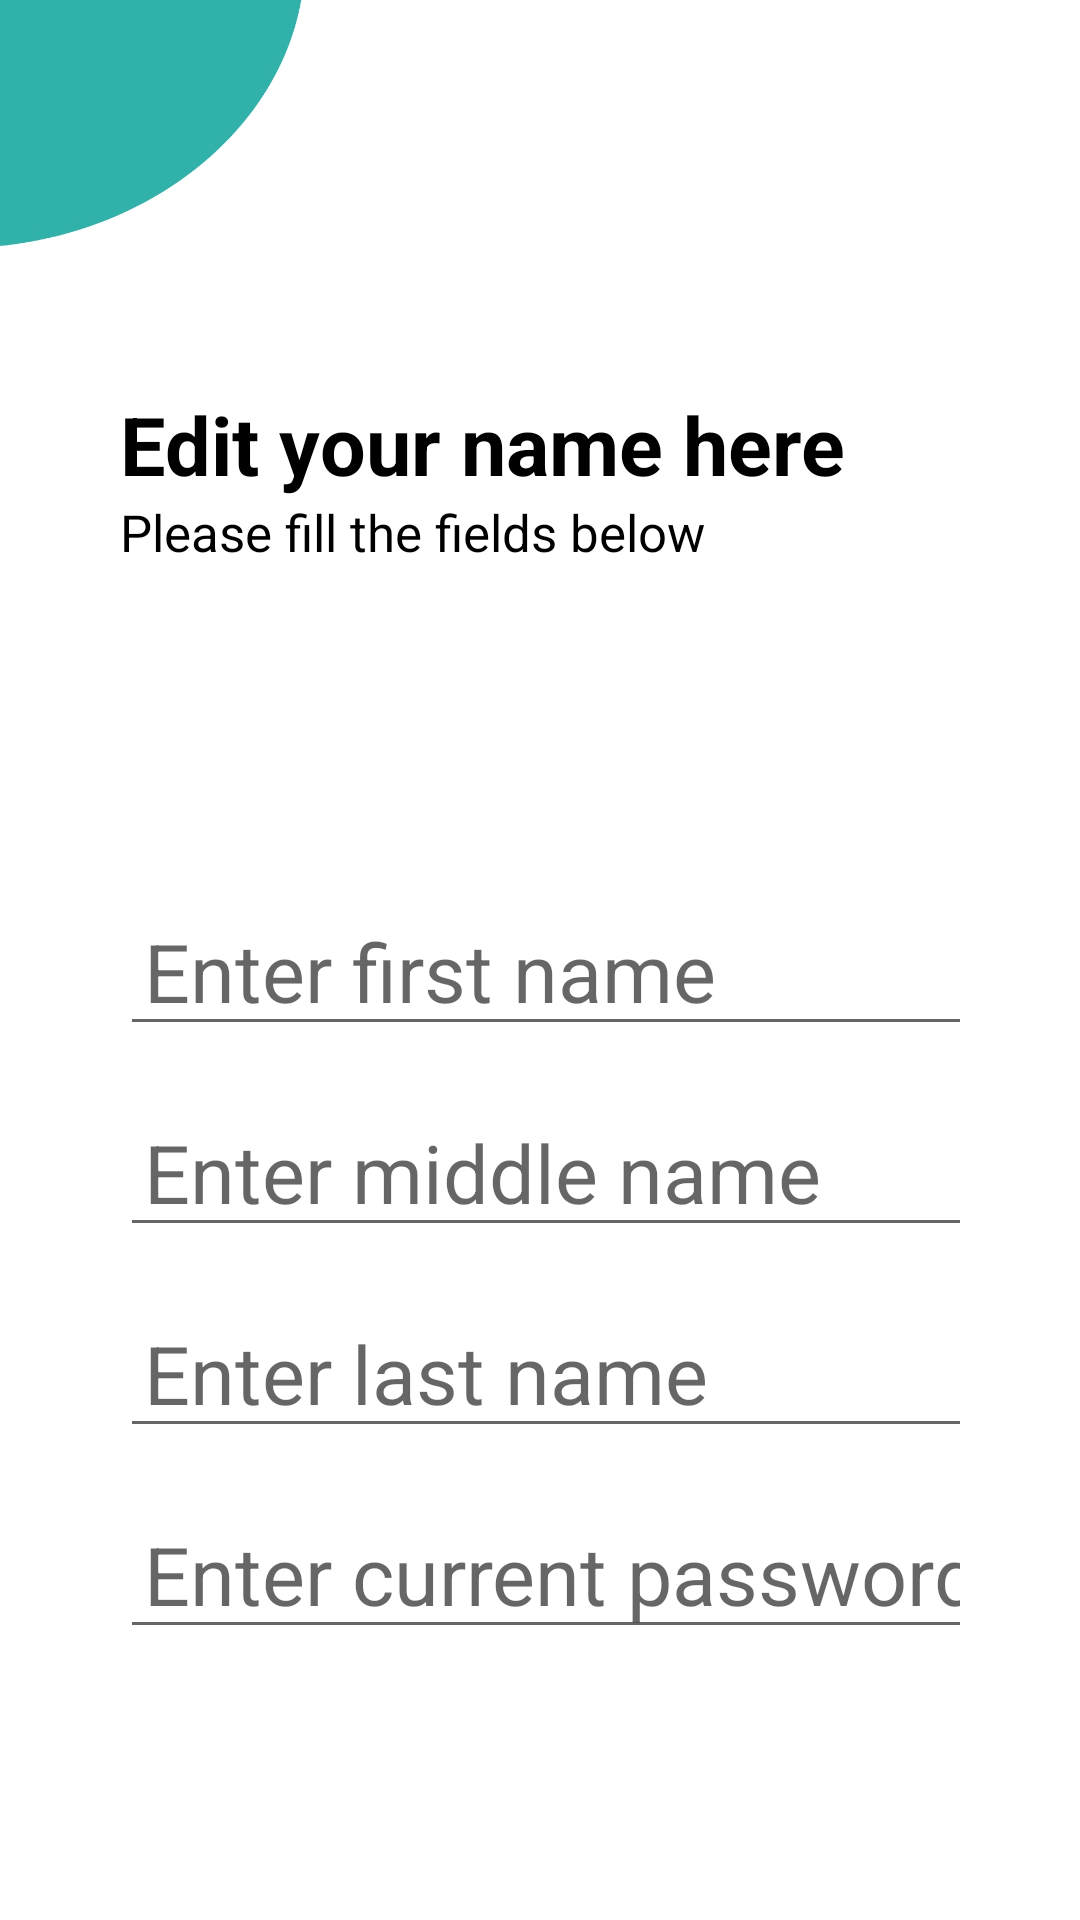

The Android layout XML behind this screen, and the referenced resources:
<!-- AndroidManifest.xml: application theme Theme.MLSeriesDemonstrator -->
<!-- res/layout/activity_edit_name.xml -->
<?xml version="1.0" encoding="utf-8"?>
<androidx.constraintlayout.widget.ConstraintLayout
    xmlns:android="http://schemas.android.com/apk/res/android"
    xmlns:tools="http://schemas.android.com/tools"
    xmlns:app="http://schemas.android.com/apk/res-auto"
    android:layout_width="match_parent"
    android:layout_height="match_parent"
    android:paddingHorizontal="40dp"
    android:paddingTop="30dp"
    android:background="@drawable/edit_name"
    tools:context=".activities.EditNameActivity">

  <LinearLayout
      android:id="@+id/linearLayout2"
      android:layout_width="match_parent"
      android:layout_height="wrap_content"
      android:orientation="vertical"
      app:layout_constraintEnd_toEndOf="parent"
      app:layout_constraintStart_toStartOf="parent"
      app:layout_constraintTop_toTopOf="parent">

    <TextView
        android:layout_width="wrap_content"
        android:layout_height="wrap_content"
        android:layout_marginTop="100dp"
        android:text="@string/edit_your_name_here"
        android:textColor="@color/black"
        android:textSize="27sp"
        android:textStyle="bold" />

    <TextView
        android:layout_width="wrap_content"
        android:layout_height="wrap_content"
        android:layout_marginBottom="100dp"
        android:text="@string/please_fill_the_fields_below"
        android:textColor="@color/black"
        android:textSize="17sp" />

    <ScrollView
        android:layout_width="331dp"
        android:layout_height="wrap_content"
        app:layout_constraintEnd_toEndOf="parent"
        app:layout_constraintStart_toStartOf="parent"
        app:layout_constraintTop_toTopOf="parent">

      <LinearLayout
          android:layout_width="match_parent"
          android:layout_height="wrap_content"
          android:gravity="center_horizontal"
          android:orientation="vertical">

        <EditText
            android:id="@+id/FIRST_NAME_TXT"
            android:layout_width="match_parent"
            android:layout_height="wrap_content"
            android:layout_marginVertical="7dp"
            android:autofillHints=""
            android:hint="@string/enter_first_name"
            android:inputType="text"
            android:paddingHorizontal="8dp"
            android:textSize="27sp" />

        <EditText
            android:id="@+id/MIDDLE_NAME_TXT"
            android:layout_width="match_parent"
            android:layout_height="wrap_content"
            android:layout_marginVertical="7dp"
            android:autofillHints=""
            android:hint="@string/enter_middle_name"
            android:inputType="text"
            android:paddingHorizontal="8dp"
            android:textSize="27sp" />

        <EditText
            android:id="@+id/LAST_NAME_TXT"
            android:layout_width="match_parent"
            android:layout_height="wrap_content"
            android:layout_marginVertical="7dp"
            android:autofillHints=""
            android:hint="@string/enter_last_name"
            android:inputType="text"
            android:paddingHorizontal="8dp"
            android:textSize="27sp" />

        <EditText
            android:id="@+id/PASSWORD_TXT"
            android:layout_width="match_parent"
            android:layout_height="wrap_content"
            android:layout_marginVertical="7dp"
            android:autofillHints=""
            android:hint="@string/enter_current_password"
            android:inputType="textPassword"
            android:paddingHorizontal="8dp"
            android:textSize="27sp" />

        <Button
            android:id="@+id/EDIT_DETAILS_BTN"
            android:layout_width="270dp"
            android:layout_height="63dp"
            android:layout_marginTop="35dp"
            android:background="@drawable/app_color_rounded_bg_no_stroke"
            android:text="@string/edit_my_name"
            android:textAllCaps="false"
            android:textColor="@color/white"
            android:textSize="25sp"
            android:textStyle="normal"
            tools:ignore="TextContrastCheck" />

        <ImageView
            android:layout_width="235dp"
            android:layout_height="150dp"
            android:src="@drawable/step_one"
            android:layout_marginTop="20dp"
            android:layout_marginHorizontal="20dp"
            android:contentDescription="TODO" />

      </LinearLayout>

    </ScrollView>

  </LinearLayout>

  </androidx.constraintlayout.widget.ConstraintLayout>
<!-- resources referenced by this layout -->
<resources>
  <color name="black">#FF000000</color>
  <color name="white">#FFFFFFFF</color>
  <!-- drawable edit_name: jpg bitmap (drawable, 53053 bytes) -->
  <!-- drawable step_one: png bitmap (drawable, 533871 bytes) -->
  <string name="edit_my_name">Edit my name</string>
  <string name="edit_your_name_here">Edit your name here</string>
  <string name="enter_current_password">Enter current password</string>
  <string name="enter_first_name">Enter first name</string>
  <string name="enter_last_name">Enter last name</string>
  <string name="enter_middle_name">Enter middle name</string>
  <string name="please_fill_the_fields_below">Please fill the fields below</string>
  <style name="Theme.MLSeriesDemonstrator" parent="Theme.AppCompat.Light.NoActionBar">
          
          <item name="colorPrimary">@color/purple_500</item>
          <item name="colorPrimaryVariant">@color/purple_700</item>
          <item name="colorOnPrimary">@color/white</item>
          
          <item name="colorSecondary">@color/teal_200</item>
          <item name="colorSecondaryVariant">@color/teal_700</item>
          <item name="colorOnSecondary">@color/black</item>
  
          
          <item name="android:statusBarColor">?attr/colorPrimaryVariant</item>
          
      </style>
  <color name="purple_500">#FF6200EE</color>
  <color name="purple_700">#FF3700B3</color>
  <color name="teal_200">#FF03DAC5</color>
  <color name="teal_700">#FF018786</color>
</resources>
